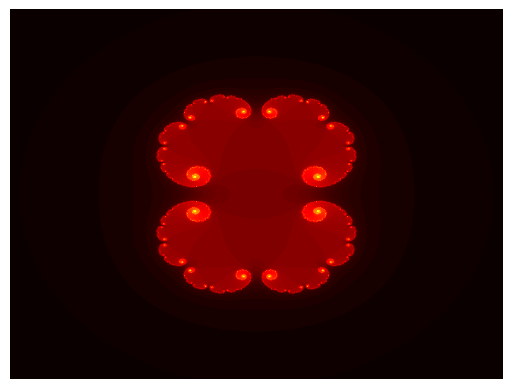

Generate this figure with matplotlib:
# [redacted]
#pip install numpy
#pip install matplotlib
import numpy as np 
import matplotlib.pyplot as plt

def mandelbrot(n_rows, n_columns, iterations, cx, cy):
    x_cor = np.linspace(-2, 2, n_rows)
    y_cor = np.linspace(-2, 2, n_columns)
    x_len = len(x_cor)
    y_len = len(y_cor)
    output = np.zeros((x_len,y_len))
    c = complex(cx, cy)
    for i in range(x_len):
        for j in range(y_len):
            z = complex(x_cor[i], y_cor[j])
            count = 0
            for k in range(iterations):
                z = (z * z) + c
                count = count + 1
                if (abs(z) > 4):
                    break
            output[i,j] = count
        print(int((i/x_len)*100),"% completed")

    print(output)
    plt.imshow(output.T, cmap='hot')
    plt.axis("off")
    plt.show()


#%% Julia #1
mandelbrot(800,600,120,-0.70176,-0.3842)
#%% Julia #2
mandelbrot(800,600,120,0.45,0.1428)
#%% Julia #3
mandelbrot(800,600,120,-0.42,0.6)
#%% Julia #4
mandelbrot(800,600,120,0.285,0.01)
#%% Julia #5
mandelbrot(800,600,120,0.285,0)
